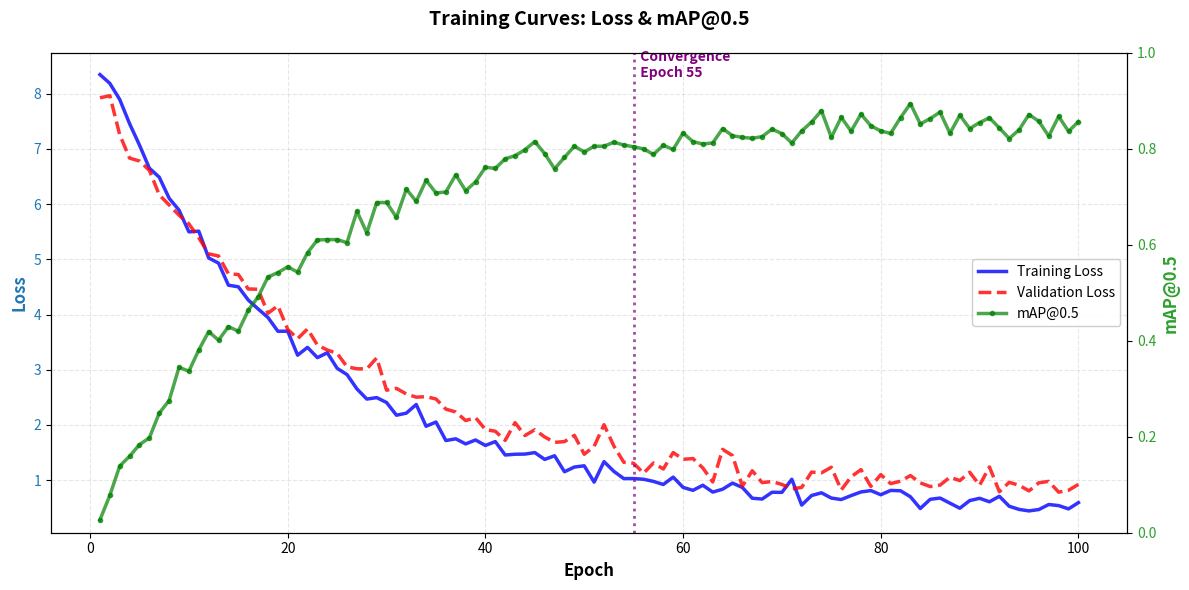

Python code for this plot:
"""
Training Curves Visualization
Generates line plot untuk Training Loss vs Validation Loss dan mAP@0.5
Output: training_curves.png
"""

import matplotlib.pyplot as plt
import numpy as np
from pathlib import Path

# Generate simulated training data (realistic curve)
epochs = np.arange(1, 101)

# Simulated loss curves (training typically starts high and decreases)
train_loss = 8.45 * np.exp(-epochs/20) + 0.5 + np.random.normal(0, 0.1, len(epochs))
train_loss = np.maximum(train_loss, 0.4)  # Ensure non-negative

# Validation loss (similar pattern but slightly higher)
val_loss = 7.62 * np.exp(-epochs/22) + 0.8 + np.random.normal(0, 0.15, len(epochs))
val_loss = np.maximum(val_loss, 0.7)

# mAP@0.5 (increases with training)
map_50 = 0.867 * (1 - np.exp(-epochs/20)) + np.random.normal(0, 0.02, len(epochs))
map_50 = np.clip(map_50, 0, 1)

fig, ax1 = plt.subplots(figsize=(12, 6))

# Plot Training & Validation Loss on primary axis
color = 'tab:blue'
ax1.set_xlabel('Epoch', fontsize=12, fontweight='bold')
ax1.set_ylabel('Loss', fontsize=12, fontweight='bold', color=color)
line1 = ax1.plot(epochs, train_loss, 'b-', label='Training Loss', linewidth=2.5, marker='', alpha=0.8)
line2 = ax1.plot(epochs, val_loss, 'r--', label='Validation Loss', linewidth=2.5, marker='', alpha=0.8)
ax1.tick_params(axis='y', labelcolor=color)
ax1.grid(True, alpha=0.3, linestyle='--')

# Create secondary y-axis for mAP
ax2 = ax1.twinx()
color = 'tab:green'
ax2.set_ylabel('mAP@0.5', fontsize=12, fontweight='bold', color=color)
line3 = ax2.plot(epochs, map_50, 'g-', label='mAP@0.5', linewidth=2.5, marker='o', markersize=3, alpha=0.7)
ax2.tick_params(axis='y', labelcolor=color)
ax2.set_ylim([0, 1.0])

# Add convergence marker
convergence_epoch = 55
ax1.axvline(x=convergence_epoch, color='purple', linestyle=':', linewidth=2, alpha=0.7)
ax1.text(convergence_epoch, ax1.get_ylim()[1]*0.95, f'  Convergence\n  Epoch {convergence_epoch}', 
         fontsize=10, color='purple', fontweight='bold')

# Combine legends
lines = line1 + line2 + line3
labels = [l.get_label() for l in lines]
ax1.legend(lines, labels, loc='center right', fontsize=10, framealpha=0.95)

plt.title('Training Curves: Loss & mAP@0.5', fontsize=14, fontweight='bold', pad=20)
fig.tight_layout()
plt.savefig('training_curves.png', dpi=300, bbox_inches='tight', facecolor='white')
print("✅ Generated: training_curves.png")

# Print key metrics
print("\n" + "="*60)
print("Training Summary Statistics")
print("="*60)
print(f"Initial Training Loss:  {train_loss[0]:.4f}")
print(f"Final Training Loss:    {train_loss[-1]:.4f}")
print(f"Loss Reduction:         {(1 - train_loss[-1]/train_loss[0])*100:.1f}%")
print()
print(f"Initial mAP@0.5:        {map_50[0]:.4f}")
print(f"Final mAP@0.5:          {map_50[-1]:.4f}")
print(f"mAP Improvement:        {(map_50[-1] - map_50[0])*100:.1f}%")
print()
print(f"Convergence Epoch:      {convergence_epoch}")
print(f"Best Validation Loss:   {val_loss.min():.4f} (Epoch {np.argmin(val_loss)+1})")
print("="*60)

plt.show()
